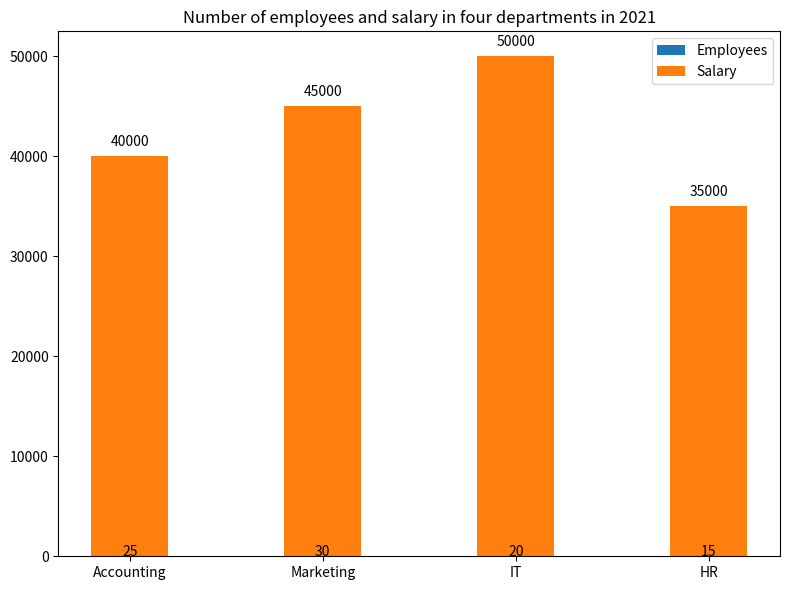

The script that saved this image: (Note: this script raises an exception after producing the figure.)

import matplotlib.pyplot as plt
import numpy as np

# Data
Department = ('Accounting', 'Marketing', 'IT', 'HR')
Employees = np.array([25, 30, 20, 15])
Salary = np.array([40000, 45000, 50000, 35000])

# Create figure
fig = plt.figure(figsize=(8, 6))
ax = fig.add_subplot(111)

# Plot
x = np.arange(len(Department))
ax.bar(x, Employees, label='Employees', width=0.4, bottom=0)
ax.bar(x, Salary, label='Salary', width=0.4)

# Annotate
for x_, employees, salary in zip(x,Employees,Salary):
    ax.annotate('{}'.format(employees), xy=(x_, employees//2), ha='center')
    ax.annotate('{}'.format(salary), xy=(x_, salary+1000), ha='center')

# Set x ticks
plt.xticks(x, Department)

# Title
plt.title('Number of employees and salary in four departments in 2021')

# Legend
plt.legend()

# Adjust layout
plt.tight_layout()

# Save
plt.savefig('Bar Chart/png/409.png')

# Clear
plt.clf()
